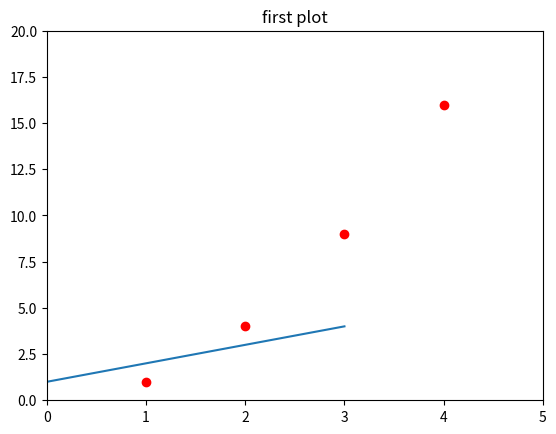

Write Python code to recreate this figure. (Note: this script raises an exception after producing the figure.)
# -*- coding: utf-8 -*-
"""
Created on Fri Jul 21 14:51:55 2017

[redacted]
"""

import matplotlib.pyplot as plt
import numpy as np 
plt.plot([1,2,3,4])
plt.show()
plt.axis([0,5,0,20])
plt.title('first plot')
plt.plot([1,2,3,4],[1,4,9,16],'or')
plt.show()
import math
t=np.arange(0,2.5,0.1)
y1=map(math.sin,math.pi*t)
y2=map(math.sin,math.pi*t+math.pi/2)
y3=map(math.sin,math.pi*t-math.pi/2)
plt.plot(t,y1,'b*',t,y2,'g^',t,y3,'ys')
plt.show()
